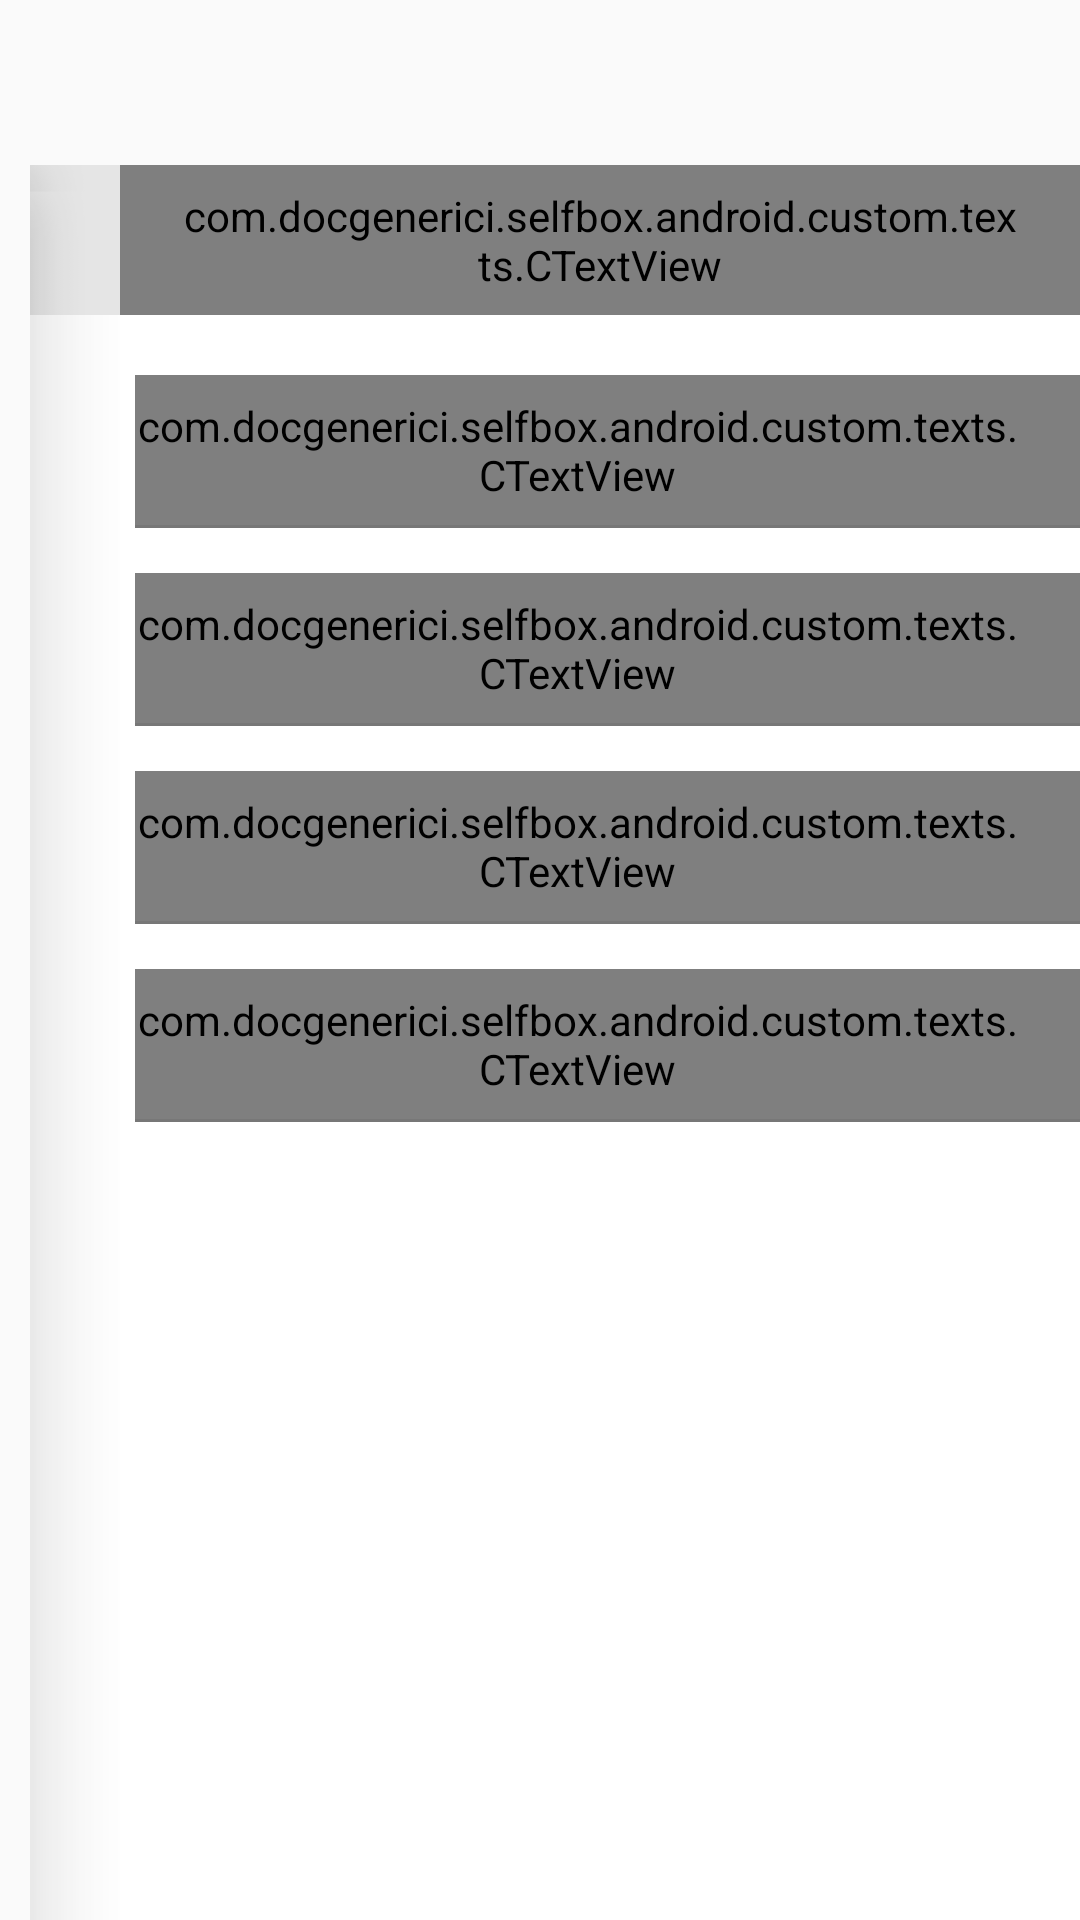

Produce the Android XML layout that renders to this screen, including the resource entries it uses.
<!-- AndroidManifest.xml: application theme AppTheme -->
<!-- res/layout/dialog_filters.xml -->
<?xml version="1.0" encoding="utf-8"?>
<RelativeLayout xmlns:android="http://schemas.android.com/apk/res/android"
    android:id="@+id/rlRoot"
    android:layout_width="match_parent"
    android:layout_height="match_parent"
    android:background="@android:color/transparent">

    <LinearLayout
        android:id="@+id/llContainerFilters"
        android:layout_width="350dp"
        android:layout_height="match_parent"
        android:layout_alignParentRight="true"
        android:layout_marginTop="55dp"
        android:background="@color/white"
        android:orientation="vertical">

        <com.docgenerici.selfbox.android.custom.texts.CTextView
            android:id="@+id/tvFiltri"
            android:layout_width="match_parent"
            android:layout_height="50dp"
            android:layout_marginBottom="20dp"
            android:background="#e5e5e5"
            android:drawablePadding="30dp"
            android:drawableRight="@drawable/ic_close"
            android:gravity="center_vertical"
            android:paddingLeft="50dp"
            android:paddingRight="20dp"
            android:text="FILTRI"
            android:textSize="24sp" />

        <com.docgenerici.selfbox.android.custom.texts.CTextView
            android:id="@+id/tvAvvisi"
            android:layout_width="match_parent"
            android:layout_height="50dp"
            android:layout_marginLeft="35dp"
            android:drawablePadding="30dp"
            android:drawableRight="@drawable/ic_check_uncheck"
            android:gravity="center_vertical"
            android:paddingRight="20dp"
            android:text="Avvisi importanti"
            android:textSize="22sp" />

        <View
            android:layout_width="match_parent"
            android:layout_height="1dp"
            android:layout_marginLeft="35dp"
            android:background="@color/color_text_home" />

        <com.docgenerici.selfbox.android.custom.texts.CTextView
            android:id="@+id/tvDocumenti"
            android:layout_width="match_parent"
            android:layout_height="50dp"
            android:layout_marginLeft="35dp"
            android:layout_marginTop="15dp"
            android:drawablePadding="30dp"
            android:drawableRight="@drawable/ic_check_uncheck"
            android:gravity="center_vertical"
            android:paddingRight="20dp"
            android:text="Documenti"
            android:textSize="22sp" />

        <View
            android:layout_width="match_parent"
            android:layout_height="1dp"
            android:layout_marginLeft="35dp"
            android:background="@color/color_text_home" />

        <com.docgenerici.selfbox.android.custom.texts.CTextView
            android:id="@+id/tvVisual"
            android:layout_width="match_parent"
            android:layout_height="50dp"
            android:layout_marginLeft="35dp"
            android:layout_marginTop="15dp"
            android:drawablePadding="30dp"
            android:drawableRight="@drawable/ic_check_uncheck"
            android:gravity="center_vertical"
            android:paddingRight="20dp"
            android:text="eVisual"
            android:textSize="22sp" />

        <View
            android:layout_width="match_parent"
            android:layout_height="1dp"
            android:layout_marginLeft="35dp"
            android:background="@color/color_text_home" />

        <com.docgenerici.selfbox.android.custom.texts.CTextView
            android:id="@+id/tvVideo"
            android:layout_width="match_parent"
            android:layout_height="50dp"
            android:layout_marginLeft="35dp"
            android:layout_marginTop="15dp"
            android:drawablePadding="30dp"
            android:drawableRight="@drawable/ic_check_uncheck"
            android:gravity="center_vertical"
            android:paddingRight="20dp"
            android:text="Video"
            android:textSize="22sp" />

        <View
            android:layout_width="match_parent"
            android:layout_height="1dp"
            android:layout_marginLeft="35dp"
            android:background="@color/color_text_home" />

        <com.docgenerici.selfbox.android.custom.texts.CTextView
            android:id="@+id/tvVideoIntervesta"
            android:layout_width="match_parent"
            android:layout_height="50dp"
            android:layout_marginLeft="35dp"
            android:visibility="gone"
            android:layout_marginTop="15dp"
            android:drawablePadding="30dp"
            android:drawableRight="@drawable/ic_check_uncheck"
            android:gravity="center_vertical"
            android:paddingRight="20dp"
            android:text="Video Intervista"
            android:textSize="22sp" />

    </LinearLayout>

    <ImageView
        android:layout_width="30dp"
        android:layout_height="match_parent"
        android:layout_alignParentRight="true"
        android:layout_marginRight="320dp"
        android:layout_marginTop="105dp"
        android:background="@drawable/backshadow"></ImageView>

    <ImageView
        android:layout_width="30dp"
        android:layout_height="50dp"
        android:layout_alignParentRight="true"
        android:layout_marginRight="320dp"
        android:layout_marginTop="55dp"
        android:background="@drawable/shadowgrey"></ImageView>

</RelativeLayout>
<!-- resources referenced by this layout -->
<resources>
  <color name="color_text_home">#777777</color>
  <color name="white">#ffffff</color>
  <!-- drawable backshadow (drawable) -->
  <?xml version="1.0" encoding="utf-8"?>
  <bitmap xmlns:android="http://schemas.android.com/apk/res/android"
      android:src="@drawable/shadow"
      android:gravity="top"
      android:tileMode="repeat"
      >
  
  </bitmap>
  <!-- drawable ic_check_uncheck: png bitmap (drawable-xhdpi, 1047 bytes) -->
  <!-- drawable ic_close: png bitmap (drawable-xhdpi, 1164 bytes) -->
  <!-- drawable shadowgrey: png bitmap (drawable, 1277 bytes) -->
  <style name="AppTheme" parent="Theme.AppCompat.Light.NoActionBar">
          
          <item name="colorPrimary">@color/green</item>
          <item name="colorPrimaryDark">@color/green_dark</item>
          <item name="colorAccent">@color/green</item>
      </style>
  <!-- drawable shadow: png bitmap (drawable, 1268 bytes) -->
  <color name="green">#97ca00</color>
  <color name="green_dark">#688b02</color>97ca00
</resources>
